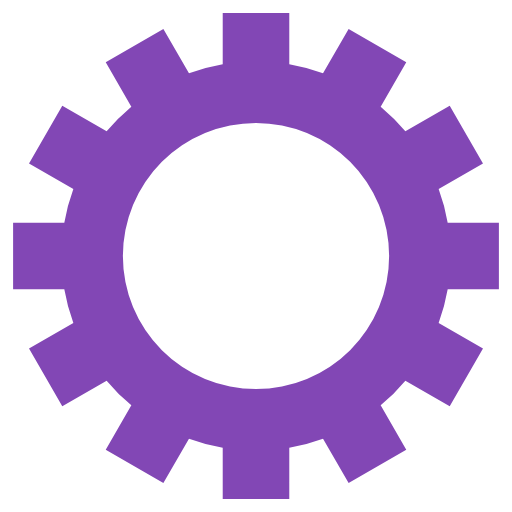
t = 0.00 s
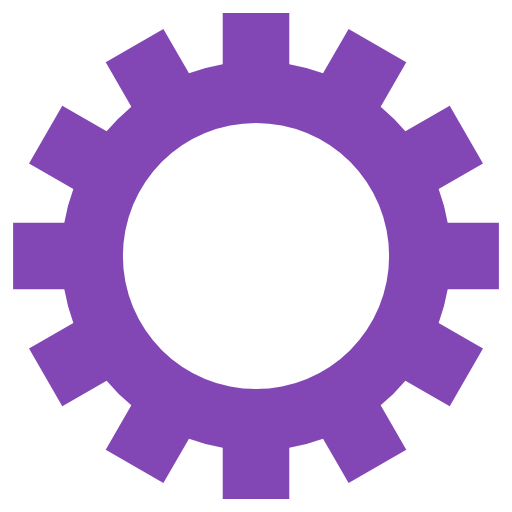
t = 0.55 s
t = 1.10 s: frame unchanged from t = 0.55 s, image omitted
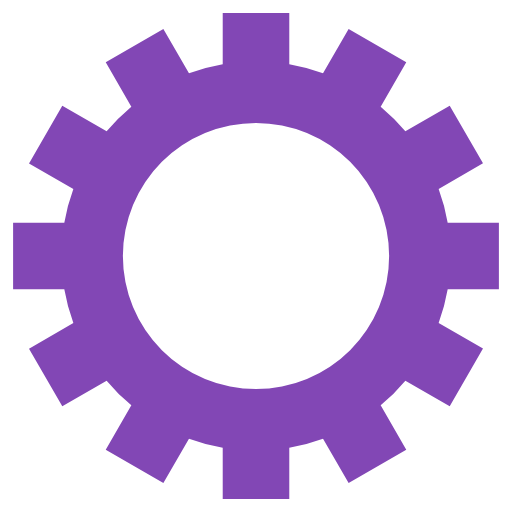
t = 1.65 s

The animated SVG that drew these frames (rendered in a browser with its animation timeline set to each time). Animation: 1 SMIL element (animateTransform=1); one cycle of 2.20 s, repeats indefinitely.

<svg class="lds-gear" width="124px"  height="124px"  xmlns="http://www.w3.org/2000/svg" xmlns:xlink="http://www.w3.org/1999/xlink" viewBox="0 0 100 100" preserveAspectRatio="xMidYMid" style="background: rgba(0, 0, 0, 0) none repeat scroll 0% 0%;"><g transform="translate(50 50)">
<g>
<animateTransform attributeName="transform" type="rotate" values="0;360" keyTimes="0;1" dur="2.2s" repeatCount="indefinite"></animateTransform><path d="M37.43995192304605 -6.5 L47.43995192304605 -6.5 L47.43995192304605 6.5 L37.43995192304605 6.5 A38 38 0 0 1 35.67394948182593 13.090810836924174 L35.67394948182593 13.090810836924174 L44.33420351967032 18.090810836924174 L37.83420351967032 29.34914108612188 L29.17394948182593 24.34914108612188 A38 38 0 0 1 24.34914108612188 29.17394948182593 L24.34914108612188 29.17394948182593 L29.34914108612188 37.83420351967032 L18.090810836924184 44.33420351967032 L13.090810836924183 35.67394948182593 A38 38 0 0 1 6.5 37.43995192304605 L6.5 37.43995192304605 L6.500000000000001 47.43995192304605 L-6.499999999999995 47.43995192304606 L-6.499999999999996 37.43995192304606 A38 38 0 0 1 -13.09081083692417 35.67394948182593 L-13.09081083692417 35.67394948182593 L-18.09081083692417 44.33420351967032 L-29.34914108612187 37.834203519670325 L-24.349141086121872 29.173949481825936 A38 38 0 0 1 -29.17394948182592 24.34914108612189 L-29.17394948182592 24.34914108612189 L-37.83420351967031 29.349141086121893 L-44.33420351967031 18.0908108369242 L-35.67394948182592 13.090810836924193 A38 38 0 0 1 -37.43995192304605 6.5000000000000036 L-37.43995192304605 6.5000000000000036 L-47.43995192304605 6.500000000000004 L-47.43995192304606 -6.499999999999993 L-37.43995192304606 -6.499999999999994 A38 38 0 0 1 -35.67394948182593 -13.090810836924167 L-35.67394948182593 -13.090810836924167 L-44.33420351967032 -18.090810836924163 L-37.834203519670325 -29.34914108612187 L-29.173949481825936 -24.34914108612187 A38 38 0 0 1 -24.349141086121893 -29.17394948182592 L-24.349141086121893 -29.17394948182592 L-29.349141086121897 -37.834203519670304 L-18.0908108369242 -44.334203519670304 L-13.090810836924195 -35.67394948182592 A38 38 0 0 1 -6.500000000000005 -37.43995192304605 L-6.500000000000005 -37.43995192304605 L-6.500000000000007 -47.43995192304605 L6.49999999999999 -47.43995192304606 L6.499999999999992 -37.43995192304606 A38 38 0 0 1 13.090810836924149 -35.67394948182594 L13.090810836924149 -35.67394948182594 L18.090810836924142 -44.33420351967033 L29.349141086121847 -37.83420351967034 L24.349141086121854 -29.17394948182595 A38 38 0 0 1 29.17394948182592 -24.349141086121893 L29.17394948182592 -24.349141086121893 L37.834203519670304 -29.349141086121897 L44.334203519670304 -18.0908108369242 L35.67394948182592 -13.090810836924197 A38 38 0 0 1 37.43995192304605 -6.500000000000007 M0 -26A26 26 0 1 0 0 26 A26 26 0 1 0 0 -26" fill="#8247b5"></path></g></g></svg>